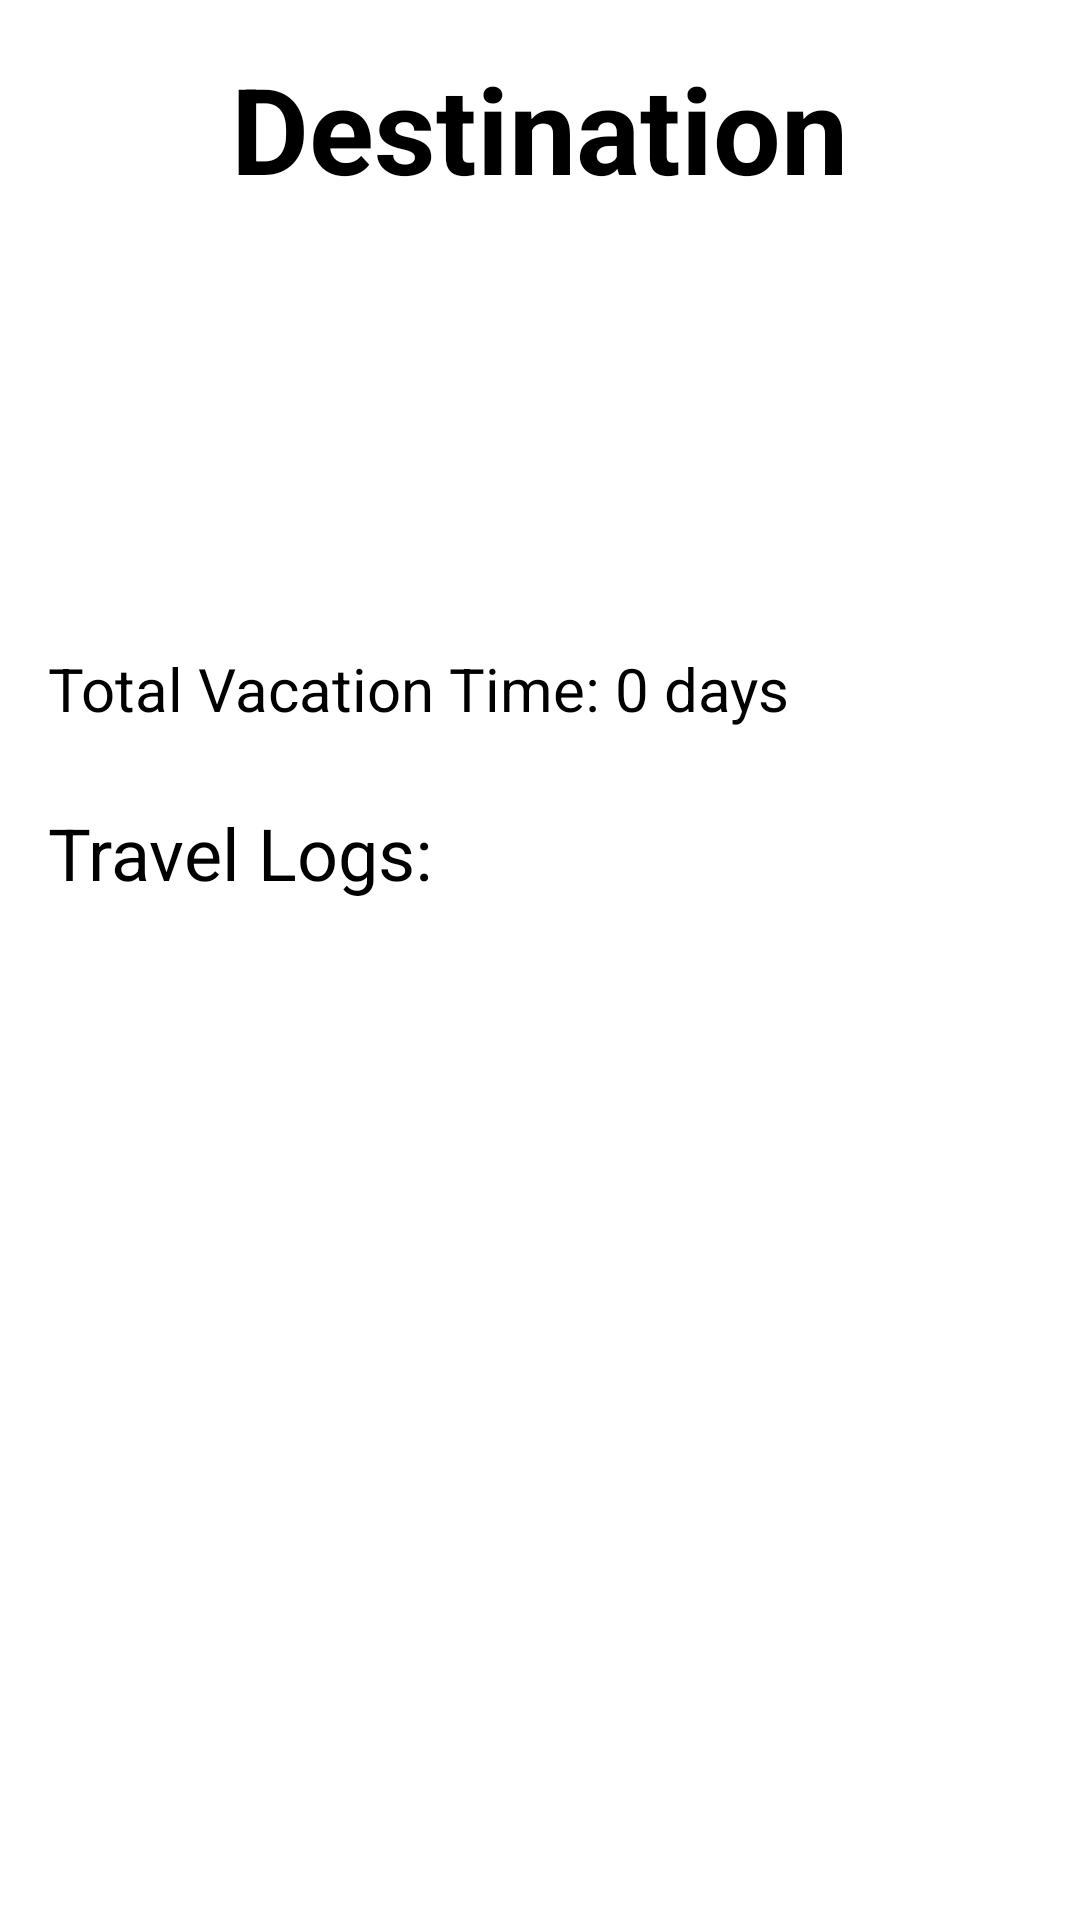

Write the Android layout XML for this screen, with the resource values it uses.
<!-- AndroidManifest.xml: application theme Theme.SprintProject -->
<!-- res/layout/fragment_destination.xml -->
<?xml version="1.0" encoding="utf-8"?>
<LinearLayout xmlns:android="http://schemas.android.com/apk/res/android"
        android:layout_width="match_parent"
        android:layout_height="match_parent"
        android:orientation="vertical"
        android:padding="16dp">
    
    <TextView
            android:id="@+id/titleText"
            android:layout_width="wrap_content"
            android:layout_height="wrap_content"
            android:text="Destination"
            android:textSize="40sp"
            android:textStyle="bold"
            android:textColor="@color/black"
            android:layout_gravity="center_horizontal"
            android:paddingBottom="24dp" />

    
    <Button
            android:id="@+id/logTravelButton"
            android:layout_width="300dp"
            android:layout_height="wrap_content"
            android:text="Log Travel"
            android:layout_gravity="center_horizontal"
            android:padding="12dp"
            android:textColor="@android:color/white"
            android:textSize="18sp" />

    
    <Button
            android:id="@+id/calculateVacationTimeButton"
            android:layout_width="300dp"
            android:layout_height="wrap_content"
            android:text="Calculate Vacation Time"
            android:layout_gravity="center_horizontal"
            android:padding="12dp"
            android:textColor="@android:color/white"
            android:textSize="18sp"
            android:layout_marginTop="16dp" />

    <TextView
            android:layout_width="match_parent"
            android:layout_height="wrap_content"
            android:textSize="20sp"
            android:id="@+id/totalVacationTime"
            android:text="Total Vacation Time: 0 days"
            android:paddingTop="10dp"
            android:paddingBottom="10dp" />

    <TextView
        android:layout_width="match_parent"
        android:layout_height="wrap_content"
        android:paddingTop="15dp"
        android:paddingBottom="10dp"
        android:text="Travel Logs:"
        android:textSize="24sp" />

    <LinearLayout
            android:id="@+id/layoutTravelLogs"
            android:layout_width="match_parent"
            android:layout_height="wrap_content"
            android:orientation="vertical"
            android:background="#F8F8F8" />

</LinearLayout>
<!-- resources referenced by this layout -->
<resources>
  <color name="black">#FF000000</color>
  <style name="Theme.SprintProject" parent="Base.Theme.SprintProject">
          
          <item name="android:navigationBarColor">@android:color/transparent</item>
          <item name="android:statusBarColor">@android:color/transparent</item>
          <item name="android:windowLightStatusBar">?attr/isLightTheme</item>
      </style>
</resources>
